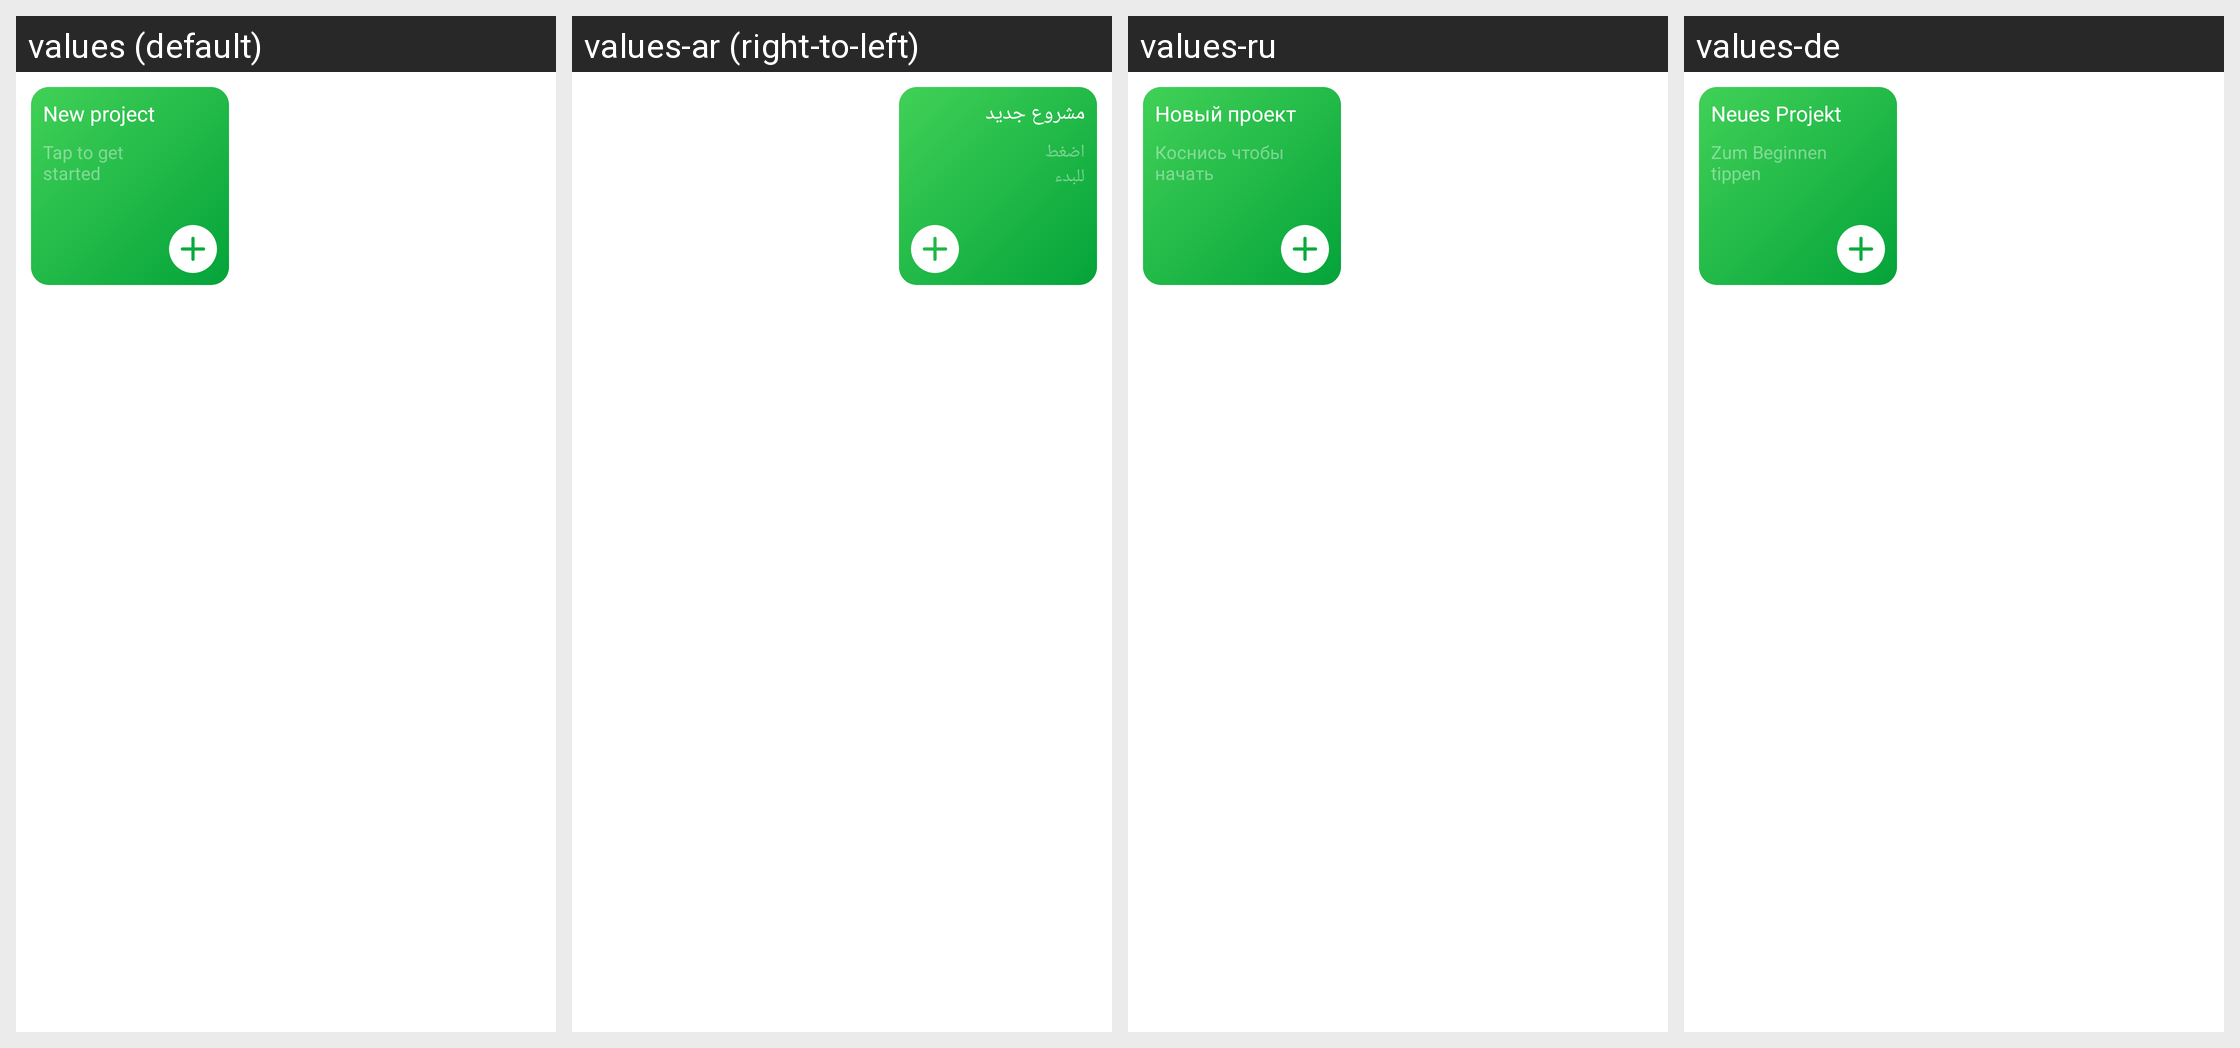

Strings drawn on this Android screen and how each of the app's shown locales translates them:
Android screen res/layout/view_feed_list_new_project.xml rendered under 4 locales, left to right: values (default), values-ar (right-to-left), values-ru, values-de. Device: Nexus 5 (rendered at 1080×1920; each locale shown at half size, 540×960, under a caption strip naming it); theme Theme.Planner5D.
Other locales in the repository, not shown: values-af, values-am, values-as, values-az, values-az-rAZ, values-be, values-bg, values-bn, values-bs, values-ca, values-cs, values-da, values-de-rFO, values-el, values-en-rAU, values-en-rCA, values-en-rGB, values-en-rXC, values-es, values-es-rUS, values-et, values-eu, values-fa, values-fa-rIR, values-fi, values-fr, values-fr-rCA, values-gl, values-gu, values-hi, values-hr, values-hu, values-hy, values-id, values-in, values-is, values-it, values-iw, values-ja, values-ka, values-kk, values-km, values-kn, values-ko, values-ky, values-lo, values-lt, values-lv, values-mk, values-ml, values-mn, values-mr, values-ms, values-my, values-nb, values-ne, values-nl, values-or, values-pa, values-pl, values-pt, values-pt-rBR, values-pt-rPT, values-ro, values-si, values-sk, values-sl, values-sq, values-sr, values-sv, values-sw, values-ta, values-te, values-th, values-tl, values-tr, values-uk, values-ur, values-uz, values-vi, values-zh-rCN, values-zh-rHK, values-zh-rMO, values-zh-rTW, values-zu.
Strings drawn on this screen, with the default value and each locale's value (text and hints the layout hard-codes, and strings that could not be matched under every locale, appear in the picture but are not listed):

new_project
  values: New project
  values-ar: مشروع جديد
  values-ru: Новый проект
  values-de: Neues Projekt

button_subtitle_new_project
  values: Tap to get
      started
  values-ar: اضغط
      للبدء
  values-ru: Коснись чтобы начать
  values-de: Zum Beginnen
      tippen
